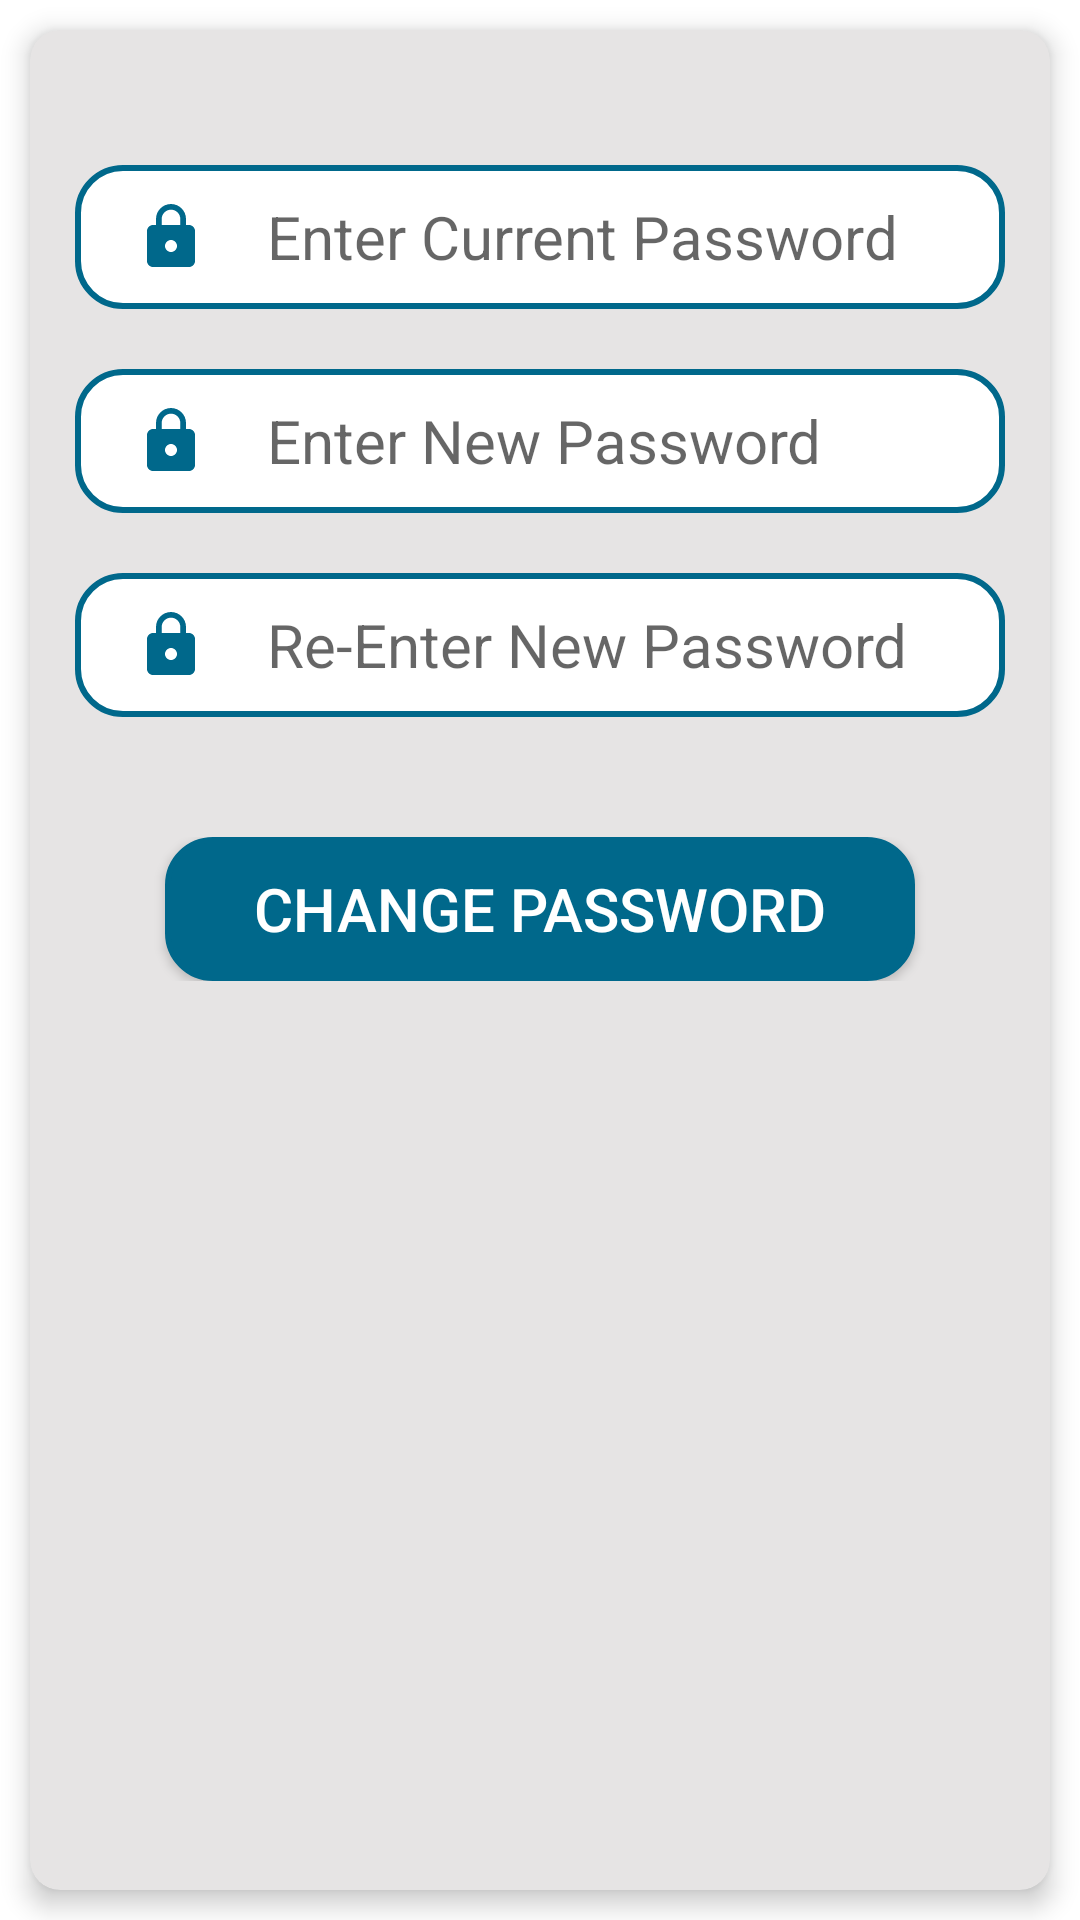

Write the Android layout XML for this screen, with the resource values it uses.
<!-- AndroidManifest.xml: application theme Theme.StarBidz -->
<!-- res/layout/activity_b_change_password.xml -->
<?xml version="1.0" encoding="utf-8"?>
<LinearLayout xmlns:android="http://schemas.android.com/apk/res/android"
    xmlns:app="http://schemas.android.com/apk/res-auto"
    xmlns:tools="http://schemas.android.com/tools"
    android:layout_width="match_parent"
    android:layout_height="match_parent"
    tools:context=".B_changePassword"
    android:orientation="vertical"
    android:background="@color/white">

    <androidx.cardview.widget.CardView
        android:layout_width="match_parent"
        android:layout_height="match_parent"
        app:cardBackgroundColor="@color/gray_app"
        app:cardCornerRadius="10dp"
        app:cardElevation="5dp"
        android:layout_margin="10dp">
        <LinearLayout
            android:layout_width="match_parent"
            android:layout_height="match_parent"
            android:orientation="vertical"
            android:padding="15dp">

            <LinearLayout
                android:layout_width="match_parent"
                android:layout_height="wrap_content"
                android:orientation="horizontal"
                android:layout_marginTop="30dp">
                <EditText
                    android:id="@+id/edt_current"
                    android:layout_width="match_parent"
                    android:layout_height="wrap_content"
                    android:background="@drawable/edittext1"
                    android:hint="Enter Current Password"
                    android:textSize="20dp"
                    android:textColor="@color/black"
                    android:inputType="textWebPassword"
                    android:drawableStart="@drawable/ic_lock"
                    android:drawablePadding="20dp"
                    android:paddingStart="20dp"/>
            </LinearLayout>

            <LinearLayout
                android:layout_width="match_parent"
                android:layout_height="wrap_content"
                android:orientation="horizontal"
                android:layout_marginTop="20dp">
                <EditText
                    android:id="@+id/edt_new"
                    android:layout_width="match_parent"
                    android:layout_height="wrap_content"
                    android:background="@drawable/edittext1"
                    android:hint="Enter New Password"
                    android:textSize="20dp"
                    android:textColor="@color/black"
                    android:inputType="textWebPassword"
                    android:drawableStart="@drawable/ic_lock"
                    android:drawablePadding="20dp"
                    android:paddingStart="20dp"/>
            </LinearLayout>

            <LinearLayout
                android:layout_width="match_parent"
                android:layout_height="wrap_content"
                android:orientation="horizontal"
                android:layout_marginTop="20dp">
                <EditText
                    android:id="@+id/edt_confirm"
                    android:layout_width="match_parent"
                    android:layout_height="wrap_content"
                    android:background="@drawable/edittext1"
                    android:hint="Re-Enter New Password"
                    android:textSize="20dp"
                    android:textColor="@color/black"
                    android:inputType="textWebPassword"
                    android:drawableStart="@drawable/ic_lock"
                    android:drawablePadding="20dp"
                    android:paddingStart="20dp"/>
            </LinearLayout>

            <LinearLayout
                android:layout_width="match_parent"
                android:layout_height="wrap_content"
                android:orientation="vertical"
                android:layout_marginTop="40dp">
                <Button
                    android:id="@+id/btn_submit"
                    android:layout_width="250dp"
                    android:layout_height="wrap_content"
                    android:background="@drawable/edittext2"
                    android:text="Change password"
                    android:textSize="20dp"
                    android:textColor="@color/white"
                    android:layout_gravity="center"/>
            </LinearLayout>

        </LinearLayout>
    </androidx.cardview.widget.CardView>

</LinearLayout>
<!-- resources referenced by this layout -->
<resources>
  <color name="black">#000000</color>
  <color name="gray_app">#E6E4E4</color>
  <color name="white">#ffffff</color>
  <!-- drawable edittext1 (drawable) -->
  <?xml version="1.0" encoding="utf-8"?>
  <shape xmlns:android="http://schemas.android.com/apk/res/android" android:shape="rectangle" >
      <corners
          android:radius="15dp"
          />
  
      <gradient
          android:angle="270"
          android:centerX="55%"
  
          android:startColor="#ffffff"
          android:endColor="#ffffff"
          android:type="linear"
          />
  
      <size
          android:width="232dp"
          android:height="48dp"
          />
      <stroke
          android:width="2dp"
          android:color="@color/colorPrimary"
          />
  </shape>
  <!-- drawable edittext2 (drawable) -->
  <?xml version="1.0" encoding="utf-8"?>
  <shape xmlns:android="http://schemas.android.com/apk/res/android" android:shape="rectangle" >
      <corners
          android:radius="15dp"
          />
  
      <gradient
          android:angle="270"
          android:centerX="55%"
  
          android:startColor="@color/colorPrimary"
          android:endColor="@color/colorPrimary"
          android:type="linear"
          />
  
      <padding
          android:left="10dp"
          android:right="10dp"
          android:top="1dp"
          android:bottom="1dp"
          />
      <size
          android:width="232dp"
          android:height="48dp"
          />
      <stroke
          android:width="2dp"
          android:color="@color/colorPrimary"
          />
  </shape>
  <!-- drawable ic_lock (drawable) -->
  <vector android:height="24dp" android:tint="#00688B"
      android:viewportHeight="24" android:viewportWidth="24"
      android:width="24dp" xmlns:android="http://schemas.android.com/apk/res/android">
      <path android:fillColor="@android:color/white" android:pathData="M18,8h-1L17,6c0,-2.76 -2.24,-5 -5,-5S7,3.24 7,6v2L6,8c-1.1,0 -2,0.9 -2,2v10c0,1.1 0.9,2 2,2h12c1.1,0 2,-0.9 2,-2L20,10c0,-1.1 -0.9,-2 -2,-2zM12,17c-1.1,0 -2,-0.9 -2,-2s0.9,-2 2,-2 2,0.9 2,2 -0.9,2 -2,2zM15.1,8L8.9,8L8.9,6c0,-1.71 1.39,-3.1 3.1,-3.1 1.71,0 3.1,1.39 3.1,3.1v2z"/>
  </vector>
  <style name="Theme.StarBidz" parent="Theme.MaterialComponents.DayNight.DarkActionBar">
          
          <item name="colorPrimary">@color/purple_500</item>
          <item name="colorPrimaryVariant">@color/purple_700</item>
          <item name="colorOnPrimary">@color/white</item>
          
          <item name="colorSecondary">@color/teal_200</item>
          <item name="colorSecondaryVariant">@color/teal_700</item>
          <item name="colorOnSecondary">@color/black</item>
          
          <item name="android:statusBarColor" tools:targetApi="l">?attr/colorPrimaryVariant</item>
          
      </style>
  <color name="colorPrimary">#00688B</color>
  <!-- not gathered from this repository: default colours our renderer supplied (Android Studio template values) -->
  <color name="purple_500">#FF6200EE</color>
  <color name="purple_700">#FF3700B3</color>
  <color name="teal_200">#FF03DAC5</color>
  <color name="teal_700">#FF018786</color>
</resources>
